Run: headless pygame with SDL's dummy video driver; simulated clock (each Clock.tick advances the game by its frame time, no real sleeping); random seed 0; keys injected as events and as key.get_pressed() state; mouse plan: one left click at the window centre at the start of phase 2, then a move to the lower-right quarter at the start of phase 3.
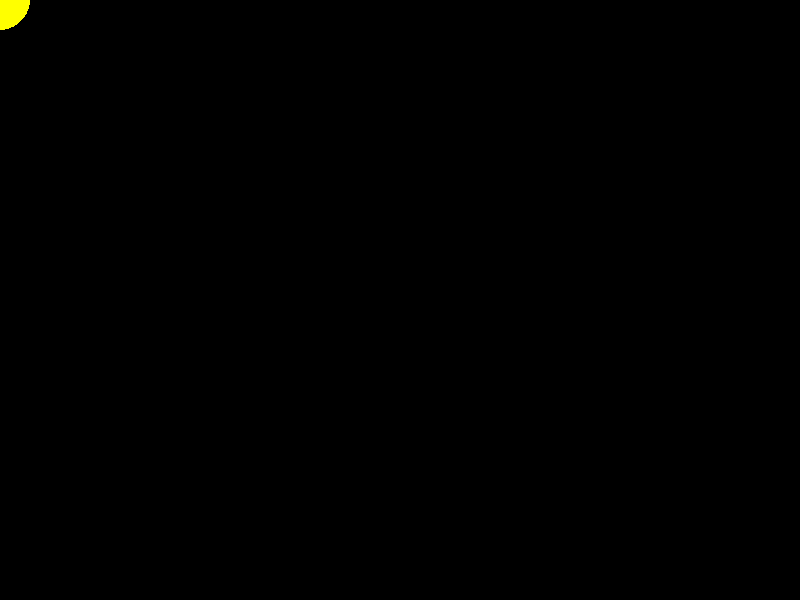
Frame 1 of 4 · flips 1–60 · no input
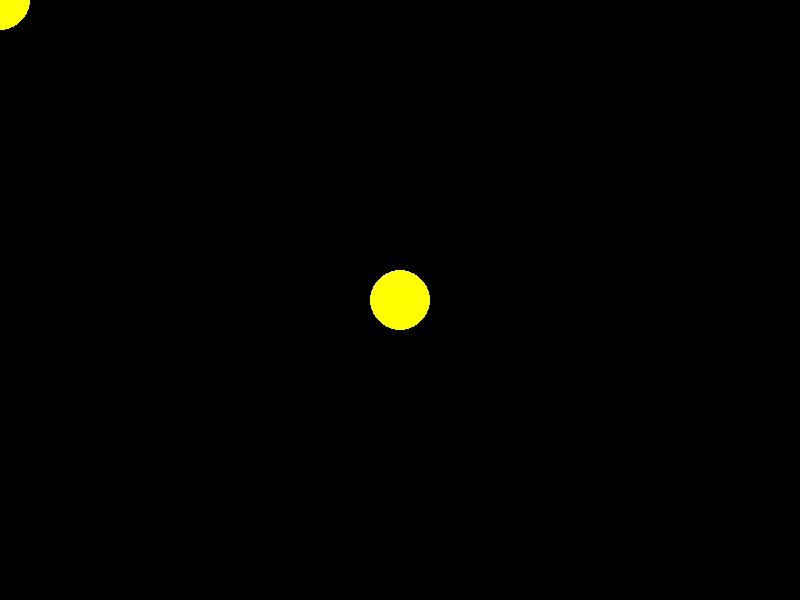
Frame 2 of 4 · flips 61–180 · clicked the window centre · tapped SPACE, RETURN · held RIGHT (→), D
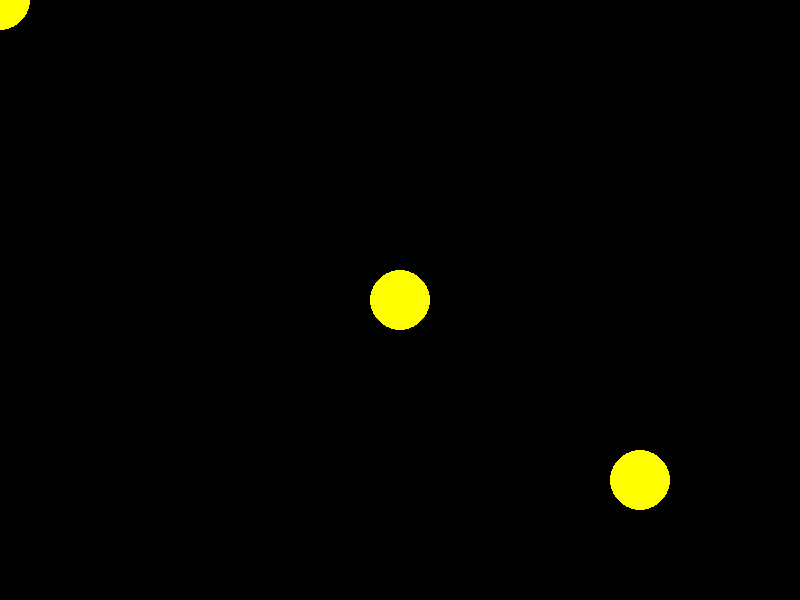
Frame 3 of 4 · flips 181–300 · moved the mouse to the lower-right quarter · held DOWN (↓), S
Frame 4 of 4 · flips 301–420 · held LEFT (←), A, UP (↑), W · screen unchanged from frame 3, image omitted

The pygame program that drew these frames:

import pygame
from pygame import time

pygame.init()


tela = pygame.display.set_mode((800, 600), 0, 32)

#   Red      Green    Blue   Opacidade
# 00000000 00000000 00000000 00000000
# 0  - 255 0  - 255 0  - 255 0  - 255

jogando = True
clock = time.Clock()
pos = (0, 0)
estado = "desenhando"
cor = (255, 255, 0)

while jogando:    # Loop do Jogo
    # Calcular regras
    

    # Desenhar na Tela
    if estado == "limpando":
        tela.fill( (0, 0, 0) ) # Pinta a surface toda de preto
    elif estado == "cor_amarelo":
        cor = (255, 255, 0)
    elif estado == "cor_azul":
        cor = (0, 0, 255)
    elif estado == "cor_vermelho":
        cor = (255, 0, 0)
    estado = "desenhando"
    pygame.draw.circle(tela, cor, pos, 30, 0)
    pygame.display.update()
    clock.tick( 30 ) # quantidade de FPS

    # Captura de Eventos
    lista_eventos = pygame.event.get()
    # print(lista_eventos)
    for e in lista_eventos:
        if e.type == pygame.QUIT:
           jogando = False
        elif e.type == pygame.MOUSEMOTION:
            # print(f"Pos: {e.pos}")
            pos = e.pos
        elif e.type == pygame.KEYDOWN:
            if e.key == pygame.K_c:
                estado = "limpando"
            elif e.key == pygame.K_a:
                estado = "cor_amarelo"
            elif e.key == pygame.K_b:
                estado = "cor_azul"
            elif e.key == pygame.K_r:
                estado = "cor_vermelho"

        
           
